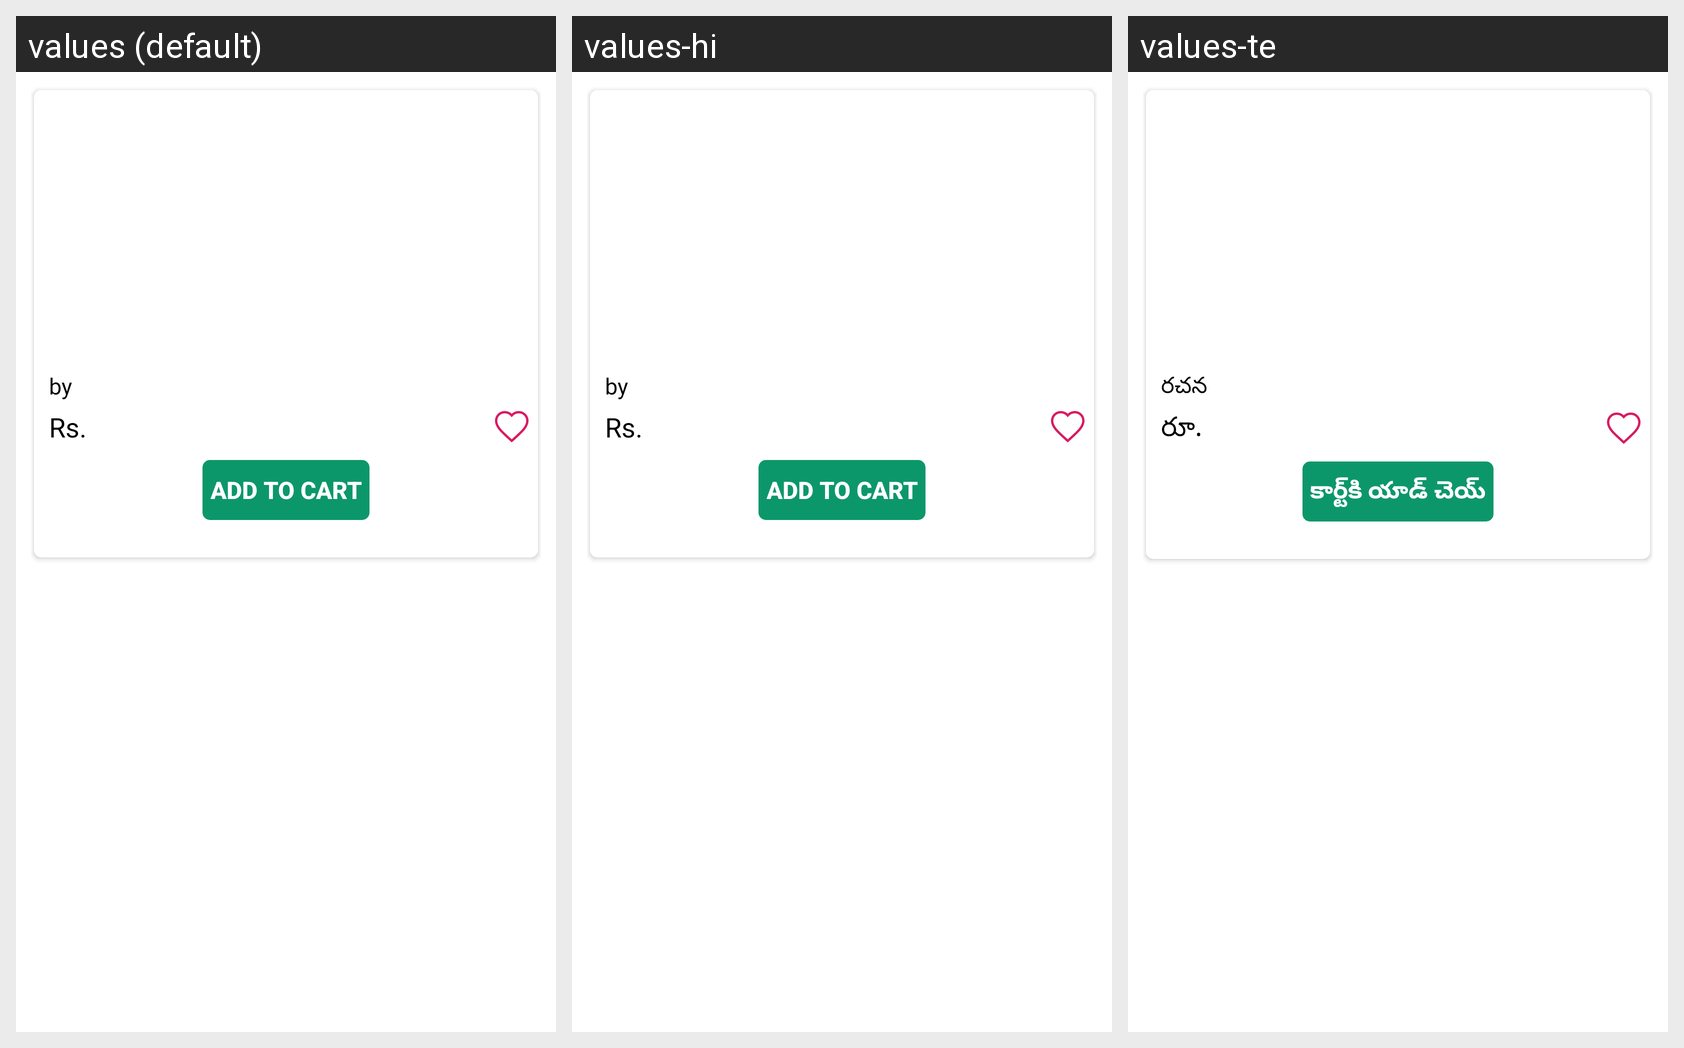

Here is an Android app screen in its default locale and in the app's own translations. Write out the translated-string differences for the strings that appear on this screen.
Android screen res/layout/book_layout.xml rendered under 3 locales, left to right: values (default), values-hi, values-te. Device: Nexus 5 (rendered at 1080×1920; each locale shown at half size, 540×960, under a caption strip naming it); theme Theme.BookStore.
Strings drawn on this screen, with the default value and each locale's value (text and hints the layout hard-codes appear in the picture but are not listed):

by
  values: by
  values-hi: by
  values-te: రచన

rs
  values: Rs.
  values-hi: Rs.
  values-te: రూ.

add_to_cart
  values: ADD TO CART
  values-hi: ADD TO CART
  values-te: కార్ట్‌కి యాడ్ చెయ్
